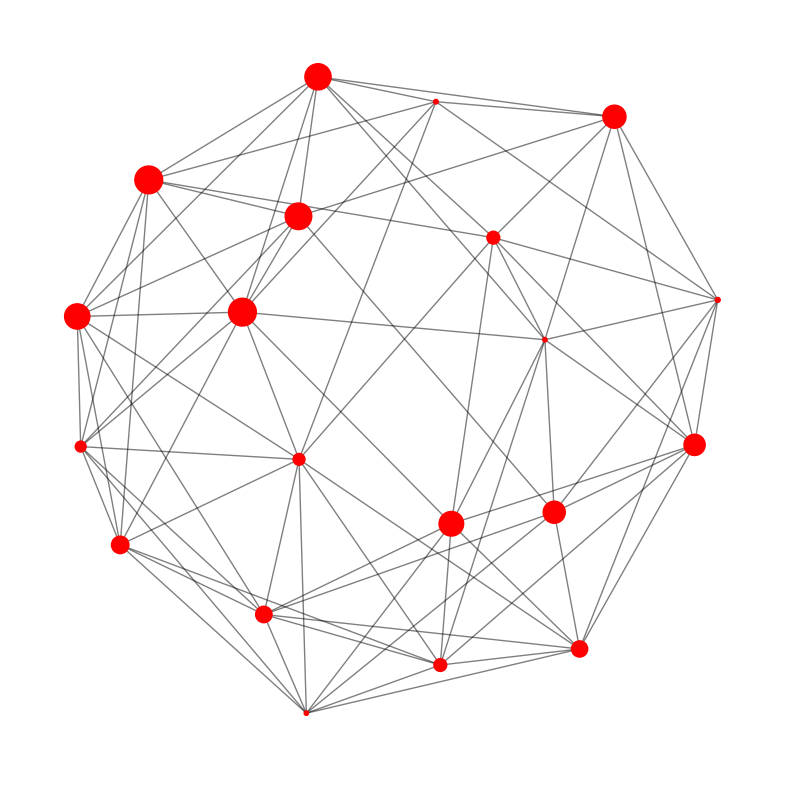

Python code for this plot: (Note: this script raises an exception after producing the figure.)
import numpy  as np
import networkx as nx
import matplotlib.pyplot as plt
import matplotlib.animation as animation
import random
import math
import time

N = 20 #ノード数
K = 8 #平均次数
P = 0.1 #リンクを再接続する確率
th_min=-math.pi#初期位相の最小値
th_max=math.pi#初期位相の最大値
w_min=0.7#固有振動数の最小値
w_max=1#固有振動数の最大値
sigma=1#結合強度
dT = 0.1#時間刻み
T = 300#時間
ims = []

imageNum = 0
#グラフを表示
def draw_graph(G,pos,show=True):
    #グラフの描画
    plt.figure(figsize=(10,10))
    #sinθによってノードを大小させる
    th = nx.get_node_attributes(G, 'th')
    nx.draw_networkx_nodes(G, pos, node_size=[(math.sin(v)+1)*200 for v in th.values()],node_color="red" )#
    nx.draw_networkx_edges(G, pos, alpha=0.5)
    #nx.draw_networkx_labels(G, pos, font_size=10, font_family='sans-serif',labels={i:round(th[i],2) for i in th})
    plt.axis('off')
    if show:
        plt.show()
    #画像を保存
    global imageNum
    plt.savefig("images/image"+str(imageNum)+".png")
    imageNum += 1
    plt.close()

#無向グラフを生成
G = nx.watts_strogatz_graph(N, K, P) 
pos = nx.spring_layout(G)
#各ノードに初期位相と固有振動数を設定
for i in range(N):
    G.nodes[i]['th'] = random.uniform(th_min, th_max)
    G.nodes[i]['freq'] = random.uniform(w_min, w_max)
#draw_graph(G,pos)
#蔵本モデルで時刻t=0からt=Tまでの位相をt刻みで計算
for t in np.arange(0,T,dT):
    for i in range(N):
        #ノードiの周りのノードの位相の平均を計算
        th_sum = 0
        nei_cnt = 0
        for j in G.neighbors(i):
            nei_cnt += 1
            th_sum += G.nodes[j]['th']
        th_avg = th_sum / nei_cnt
        #ノードiの位相を更新(オイラー法)
        G.nodes[i]['th'] += dT * (G.nodes[i]['freq'] + sigma * math.sin(th_avg - G.nodes[i]['th']))
    #tが整数なら
    if t%1 == 0:
        draw_graph(G,pos,False)
